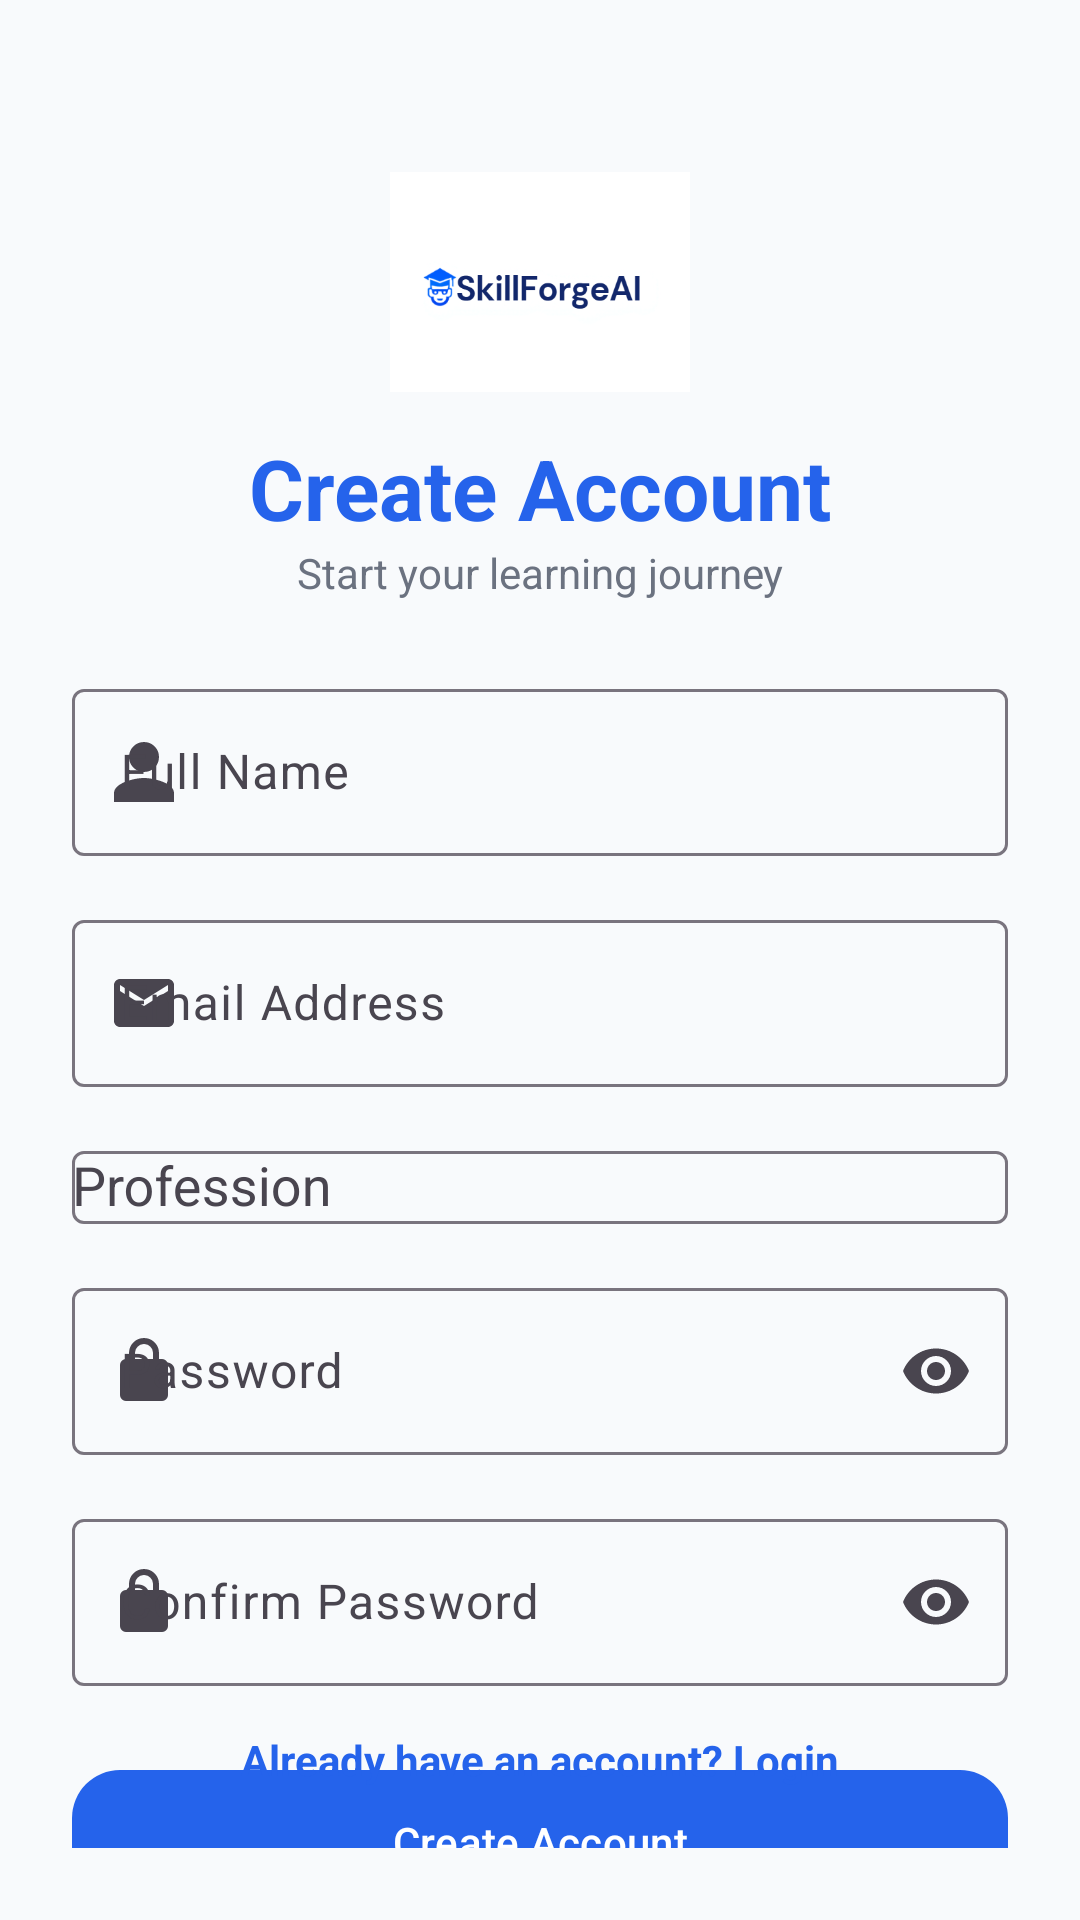

Android layout source for this screen:
<!-- AndroidManifest.xml: application theme Theme.SkillForgeAI -->
<!-- res/layout/activity_register.xml -->
<?xml version="1.0" encoding="utf-8"?>
<androidx.constraintlayout.widget.ConstraintLayout
    xmlns:android="http://schemas.android.com/apk/res/android"
    xmlns:app="http://schemas.android.com/apk/res-auto"
    xmlns:tools="http://schemas.android.com/tools"
    android:layout_width="match_parent"
    android:layout_height="match_parent"
    android:background="@color/background"
    android:padding="24dp"
    tools:context=".presentation.auth.RegisterActivity">

    <ImageView
        android:id="@+id/imgLogo"
        android:layout_width="100dp"
        android:layout_height="100dp"
        android:src="@drawable/logo_skillforgeai"
        app:layout_constraintTop_toTopOf="parent"
        app:layout_constraintStart_toStartOf="parent"
        app:layout_constraintEnd_toEndOf="parent"
        android:layout_marginTop="20dp"/>

    <TextView
        android:id="@+id/txtTitle"
        android:layout_width="wrap_content"
        android:layout_height="wrap_content"
        android:text="Create Account"
        android:textSize="28sp"
        android:textStyle="bold"
        android:textColor="@color/primary"
        app:layout_constraintTop_toBottomOf="@id/imgLogo"
        app:layout_constraintStart_toStartOf="parent"
        app:layout_constraintEnd_toEndOf="parent"/>

    <TextView
        android:id="@+id/txtSubTitle"
        android:layout_width="wrap_content"
        android:layout_height="wrap_content"
        android:text="Start your learning journey"
        android:textSize="14sp"
        android:textColor="#6B7280"
        app:layout_constraintTop_toBottomOf="@id/txtTitle"
        app:layout_constraintStart_toStartOf="parent"
        app:layout_constraintEnd_toEndOf="parent"/>

    <com.google.android.material.textfield.TextInputLayout
        android:id="@+id/tilName"
        style="@style/Widget.Material3.TextInputLayout.OutlinedBox"
        android:layout_width="0dp"
        android:layout_height="wrap_content"
        android:hint="Full Name"
        app:startIconDrawable="@drawable/ic_profile"
        app:layout_constraintTop_toBottomOf="@id/txtSubTitle"
        app:layout_constraintStart_toStartOf="parent"
        app:layout_constraintEnd_toEndOf="parent"
        android:layout_marginTop="24dp">

        <com.google.android.material.textfield.TextInputEditText
            android:id="@+id/etName"
            android:layout_width="match_parent"
            android:layout_height="wrap_content"/>
    </com.google.android.material.textfield.TextInputLayout>

    <com.google.android.material.textfield.TextInputLayout
        android:id="@+id/tilEmail"
        style="@style/Widget.Material3.TextInputLayout.OutlinedBox"
        android:layout_width="0dp"
        android:layout_height="wrap_content"
        android:hint="Email Address"
        app:startIconDrawable="@drawable/ic_email"
        app:layout_constraintTop_toBottomOf="@id/tilName"
        app:layout_constraintStart_toStartOf="@id/tilName"
        app:layout_constraintEnd_toEndOf="@id/tilName"
        android:layout_marginTop="16dp">

        <com.google.android.material.textfield.TextInputEditText
            android:id="@+id/etEmail"
            android:layout_width="match_parent"
            android:layout_height="wrap_content"
            android:inputType="textEmailAddress"/>
    </com.google.android.material.textfield.TextInputLayout>

    <com.google.android.material.textfield.TextInputLayout
        android:id="@+id/tilProfession"
        style="@style/Widget.Material3.TextInputLayout.OutlinedBox"
        android:layout_width="0dp"
        android:layout_height="wrap_content"
        android:hint="Profession"
        app:layout_constraintTop_toBottomOf="@id/tilEmail"
        app:layout_constraintStart_toStartOf="@id/tilEmail"
        app:layout_constraintEnd_toEndOf="@id/tilEmail"
        android:layout_marginTop="16dp">

        <AutoCompleteTextView
            android:id="@+id/actProfession"
            android:layout_width="match_parent"
            android:layout_height="wrap_content"
            android:inputType="none"/>
    </com.google.android.material.textfield.TextInputLayout>

    <com.google.android.material.textfield.TextInputLayout
        android:id="@+id/tilPassword"
        style="@style/Widget.Material3.TextInputLayout.OutlinedBox"
        android:layout_width="0dp"
        android:layout_height="wrap_content"
        android:hint="Password"
        app:startIconDrawable="@drawable/ic_password"
        app:endIconMode="password_toggle"
        app:layout_constraintTop_toBottomOf="@id/tilProfession"
        app:layout_constraintStart_toStartOf="@id/tilProfession"
        app:layout_constraintEnd_toEndOf="@id/tilProfession"
        android:layout_marginTop="16dp">

        <com.google.android.material.textfield.TextInputEditText
            android:id="@+id/etPassword"
            android:layout_width="match_parent"
            android:layout_height="wrap_content"
            android:inputType="textPassword"/>
    </com.google.android.material.textfield.TextInputLayout>

    <com.google.android.material.textfield.TextInputLayout
        android:id="@+id/tilConfirmPassword"
        style="@style/Widget.Material3.TextInputLayout.OutlinedBox"
        android:layout_width="0dp"
        android:layout_height="wrap_content"
        android:hint="Confirm Password"
        app:startIconDrawable="@drawable/ic_password"
        app:endIconMode="password_toggle"
        app:layout_constraintTop_toBottomOf="@id/tilPassword"
        app:layout_constraintStart_toStartOf="@id/tilPassword"
        app:layout_constraintEnd_toEndOf="@id/tilPassword"
        android:layout_marginTop="16dp">

        <com.google.android.material.textfield.TextInputEditText
            android:id="@+id/etConfirmPassword"
            android:layout_width="match_parent"
            android:layout_height="wrap_content"
            android:inputType="textPassword"/>
    </com.google.android.material.textfield.TextInputLayout>

    <com.google.android.material.button.MaterialButton
        android:id="@+id/btnRegister"
        android:layout_width="0dp"
        android:layout_height="56dp"
        android:text="Create Account"
        android:textAllCaps="false"
        app:cornerRadius="16dp"
        app:layout_constraintTop_toBottomOf="@id/tilConfirmPassword"
        app:layout_constraintStart_toStartOf="@id/tilConfirmPassword"
        app:layout_constraintEnd_toEndOf="@id/tilConfirmPassword"
        android:layout_marginTop="24dp"/>

    <TextView
        android:id="@+id/txtLogin"
        android:layout_width="wrap_content"
        android:layout_height="wrap_content"
        android:text="Already have an account? Login"
        android:textStyle="bold"
        android:textColor="@color/primary"
        app:layout_constraintBottom_toBottomOf="parent"
        app:layout_constraintStart_toStartOf="parent"
        app:layout_constraintEnd_toEndOf="parent"
        android:layout_marginBottom="20dp"/>

</androidx.constraintlayout.widget.ConstraintLayout>
<!-- resources referenced by this layout -->
<resources>
  <color name="background">#F8FAFC</color>
  <color name="primary">#2563EB</color>
  <!-- drawable ic_email (drawable) -->
  <vector xmlns:android="http://schemas.android.com/apk/res/android"
      android:width="24dp"
      android:height="24dp"
      android:viewportWidth="24"
      android:viewportHeight="24">
  
      <path
          android:fillColor="#2563EB"
          android:pathData="M20,4H4C2.9,4 2,4.9 2,6V18C2,19.1 2.9,20 4,20H20C21.1,20 22,19.1 22,18V6C22,4.9 21.1,4 20,4ZM20,8L12,13L4,8V6L12,11L20,6V8Z"/>
  </vector>
  <!-- drawable ic_password (drawable) -->
  <?xml version="1.0" encoding="utf-8"?>
  <vector xmlns:android="http://schemas.android.com/apk/res/android"
      android:width="24dp"
      android:height="24dp"
      android:viewportWidth="24"
      android:viewportHeight="24">
  
      <path
          android:fillColor="#2563EB"
          android:pathData="M12,17A2,2 0 1,0 12,13A2,2 0 0,0 12,17M18,8H17V6A5,5 0 0,0 7,6V8H6A2,2 0 0,0 4,10V20A2,2 0 0,0 6,22H18A2,2 0 0,0 20,20V10A2,2 0 0,0 18,8ZM9,6A3,3 0 0,1 15,6V8H9V6Z"/>
  </vector>
  <!-- drawable ic_profile (drawable) -->
  <?xml version="1.0" encoding="utf-8"?>
  <vector xmlns:android="http://schemas.android.com/apk/res/android"
      android:width="24dp"
      android:height="24dp"
      android:viewportWidth="24"
      android:viewportHeight="24">
  
      <path
          android:fillColor="#2563EB"
          android:pathData="M12,12A5,5 0 1,0 12,2A5,5 0 0,0 12,12ZM12,14C8.7,14 2,15.7 2,19V22H22V19C22,15.7 15.3,14 12,14Z"/>
  </vector>
  <!-- drawable logo_skillforgeai: png bitmap (drawable, 18212 bytes) -->
  <style name="Theme.SkillForgeAI" parent="Base.Theme.SkillForgeAI" />
  <style name="Base.Theme.SkillForgeAI" parent="Theme.Material3.DayNight.NoActionBar">
          <item name="colorPrimary">@color/primary</item>
          <item name="colorSecondary">@color/secondary</item>
      </style>
  <color name="secondary">#7C3AED</color>
</resources>
